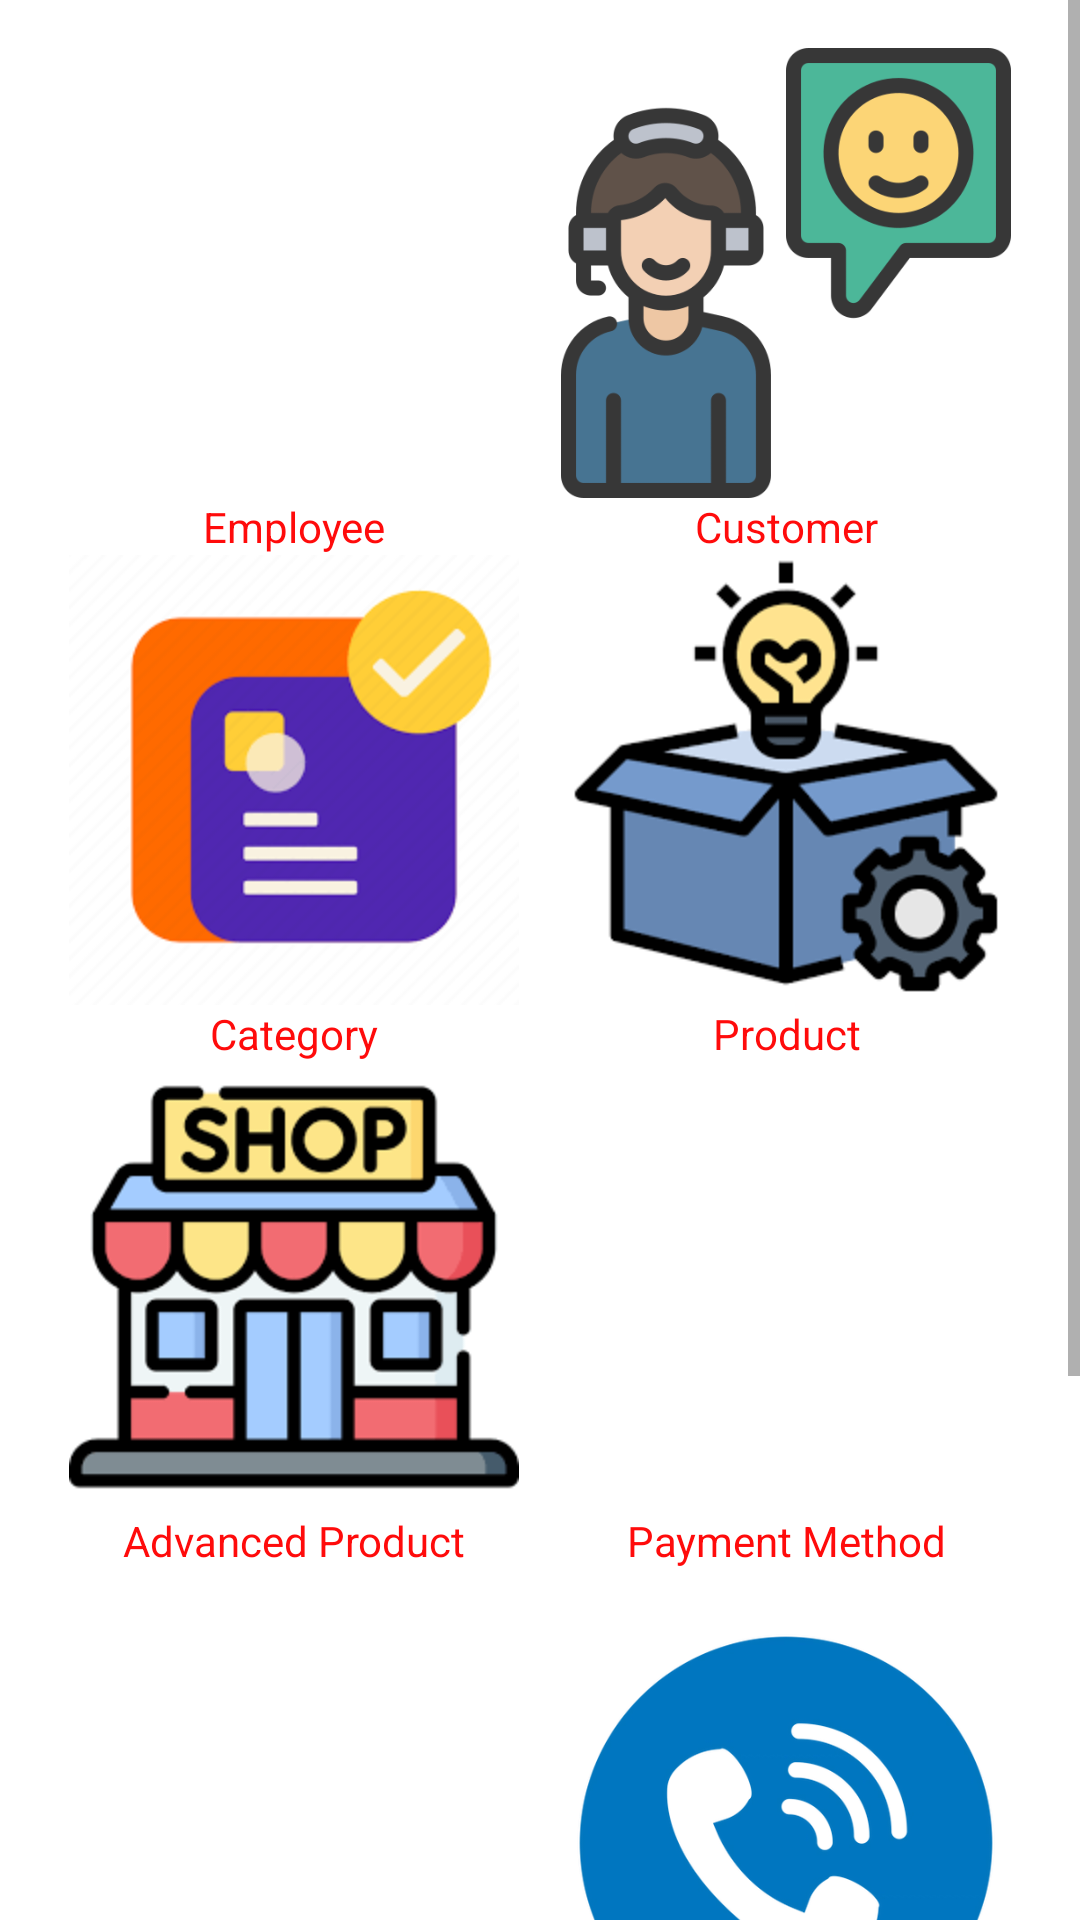

Layout XML and referenced resources for this Android screen:
<!-- AndroidManifest.xml: application theme Theme.K22411CASampleProject -->
<!-- res/layout/activity_main.xml -->
<?xml version="1.0" encoding="utf-8"?>
<LinearLayout xmlns:android="http://schemas.android.com/apk/res/android"
    xmlns:tools="http://schemas.android.com/tools"
    xmlns:app="http://schemas.android.com/apk/res-auto"
    android:id="@+id/btnDraw"
    android:layout_width="match_parent"
    android:layout_height="match_parent"
    android:orientation="vertical"
    tools:context=".MainActivity">

    <ScrollView
        android:layout_width="match_parent"
        android:layout_height="match_parent">

        <LinearLayout
            android:layout_width="match_parent"
            android:layout_height="wrap_content"
            android:orientation="vertical" >

            <TableLayout
                android:layout_width="match_parent"
                android:layout_height="match_parent"
                android:padding="16dp">

                
                <TableRow
                    android:layout_width="match_parent"
                    android:layout_height="wrap_content">

                    <LinearLayout
                        android:layout_width="0dp"
                        android:layout_height="wrap_content"
                        android:layout_weight="1"
                        android:gravity="center"
                        android:orientation="vertical">

                        <ImageView
                            android:id="@+id/imgEmployee"
                            android:layout_width="150dp"
                            android:layout_height="150dp"
                            app:srcCompat="@mipmap/ic_employee" />

                        <TextView
                            android:id="@+id/txtEmployee"
                            android:layout_width="match_parent"
                            android:layout_height="wrap_content"
                            android:text="@string/title_main_employees"
                            android:textAlignment="center"
                            android:textColor="#FF0B0B" />
                    </LinearLayout>

                    <LinearLayout
                        android:layout_width="0dp"
                        android:layout_height="wrap_content"
                        android:layout_weight="1"
                        android:gravity="center"
                        android:orientation="vertical">

                        <ImageView
                            android:id="@+id/imgCustomer"
                            android:layout_width="150dp"
                            android:layout_height="150dp"
                            app:srcCompat="@mipmap/ic_customer" />

                        <TextView
                            android:id="@+id/txtCustomer"
                            android:layout_width="match_parent"
                            android:layout_height="wrap_content"
                            android:text="@string/title_main_customer"
                            android:textAlignment="center"
                            android:textColor="#FF0B0B" />
                    </LinearLayout>

                </TableRow>

                <TableRow
                    android:layout_width="match_parent"
                    android:layout_height="wrap_content">

                    <LinearLayout
                        android:layout_width="0dp"
                        android:layout_height="wrap_content"
                        android:layout_weight="1"
                        android:gravity="center"
                        android:orientation="vertical">

                        <ImageView
                            android:id="@+id/imgCategory"
                            android:layout_width="150dp"
                            android:layout_height="150dp"
                            app:srcCompat="@mipmap/ic_category" />

                        <TextView
                            android:id="@+id/txtCategory"
                            android:layout_width="match_parent"
                            android:layout_height="wrap_content"
                            android:text="@string/titleCategory"
                            android:textAlignment="center"
                            android:textColor="#FF0B0B" />
                    </LinearLayout>

                    <LinearLayout
                        android:layout_width="0dp"
                        android:layout_height="wrap_content"
                        android:layout_weight="1"
                        android:gravity="center"
                        android:orientation="vertical">

                        <ImageView
                            android:id="@+id/imgProduct"
                            android:layout_width="150dp"
                            android:layout_height="150dp"
                            app:srcCompat="@mipmap/ic_product" />

                        <TextView
                            android:id="@+id/txtProduct"
                            android:layout_width="match_parent"
                            android:layout_height="wrap_content"
                            android:text="@string/titleProduct"
                            android:textAlignment="center"
                            android:textColor="#FF0B0B" />
                    </LinearLayout>

                </TableRow>

                <TableRow>

                    <LinearLayout
                        android:layout_width="0dp"
                        android:layout_height="wrap_content"
                        android:layout_weight="1"
                        android:gravity="center"
                        android:orientation="vertical">

                        <ImageView
                            android:id="@+id/imgAdvancedProduct"
                            android:layout_width="150dp"
                            android:layout_height="150dp"
                            app:srcCompat="@mipmap/ic_logo" />

                        <TextView
                            android:id="@+id/txtAdvancedProduct"
                            android:layout_width="match_parent"
                            android:layout_height="wrap_content"
                            android:text="@string/titleAdvancedProduct"
                            android:textAlignment="center"
                            android:textColor="#FF0B0B" />
                    </LinearLayout>

                    <LinearLayout
                        android:layout_width="0dp"
                        android:layout_height="wrap_content"
                        android:layout_weight="1"
                        android:gravity="center"
                        android:orientation="vertical">

                        <ImageView
                            android:id="@+id/imgPaymentMethod"
                            android:layout_width="150dp"
                            android:layout_height="150dp"
                            app:srcCompat="@mipmap/ic_paymentmethod" />

                        <TextView
                            android:id="@+id/txtPaymentMethod"
                            android:layout_width="match_parent"
                            android:layout_height="wrap_content"
                            android:text="@string/title_payment_method"
                            android:textAlignment="center"
                            android:textColor="#FF0B0B" />
                    </LinearLayout>
                </TableRow>

                <TableRow>

                    <LinearLayout
                        android:layout_width="0dp"
                        android:layout_height="wrap_content"
                        android:layout_weight="1"
                        android:gravity="center"
                        android:orientation="vertical">

                        <ImageView
                            android:id="@+id/imgOrders"
                            android:layout_width="150dp"
                            android:layout_height="150dp"
                            app:srcCompat="@mipmap/ic_cart" />

                        <TextView
                            android:id="@+id/txtOrders"
                            android:layout_width="match_parent"
                            android:layout_height="wrap_content"
                            android:text="@string/title_orders"
                            android:textAlignment="center"
                            android:textColor="#FF0B0B" />
                    </LinearLayout>

                    <LinearLayout
                        android:layout_width="0dp"
                        android:layout_height="wrap_content"
                        android:layout_weight="1"
                        android:gravity="center"
                        android:orientation="vertical">

                        <ImageView
                            android:id="@+id/imgContact"
                            android:layout_width="150dp"
                            android:layout_height="150dp"
                            app:srcCompat="@mipmap/ic_contact" />

                        <TextView
                            android:id="@+id/txtContact"
                            android:layout_width="match_parent"
                            android:layout_height="wrap_content"
                            android:text="@string/title_conntactt"
                            android:textAlignment="center"
                            android:textColor="#FF0B0B" />
                    </LinearLayout>
                </TableRow>

                <TableRow>

                    <LinearLayout
                        android:layout_width="0dp"
                        android:layout_height="wrap_content"
                        android:layout_weight="1"
                        android:gravity="center"
                        android:orientation="vertical">

                        <ImageView
                            android:id="@+id/imgMultiThreading"
                            android:layout_width="150dp"
                            android:layout_height="150dp"
                            app:srcCompat="@mipmap/ic_thread" />

                        <TextView
                            android:id="@+id/txtMultiThreading"
                            android:layout_width="match_parent"
                            android:layout_height="wrap_content"
                            android:text="@string/title_multi_threading"
                            android:textAlignment="center"
                            android:textColor="#FF0B0B" />
                    </LinearLayout>
                </TableRow>


            </TableLayout>
        </LinearLayout>
    </ScrollView>

</LinearLayout>
<!-- resources referenced by this layout -->
<resources>
  <!-- mipmap ic_category: png bitmap (mipmap-mdpi, 5334 bytes) -->
  <!-- mipmap ic_contact: webp bitmap (mipmap-xhdpi, 37132 bytes) -->
  <!-- mipmap ic_customer: png bitmap (mipmap-mdpi, 31873 bytes) -->
  <!-- mipmap ic_logo: png bitmap (mipmap-xhdpi, 3766 bytes) -->
  <!-- mipmap ic_product: png bitmap (mipmap-mdpi, 4900 bytes) -->
  <!-- mipmap ic_thread: png bitmap (mipmap-hdpi, 6938 bytes) -->
  <string name="titleAdvancedProduct">Advanced Product</string>
  <string name="titleCategory">Category</string>
  <string name="titleProduct">Product</string>
  <string name="title_conntactt">Contact</string>
  <string name="title_main_customer">Customer</string>
  <string name="title_main_employees">Employee</string>
  <string name="title_multi_threading">Multi Threading</string>
  <string name="title_orders">Orders</string>
  <string name="title_payment_method">Payment Method\n</string>
  <style name="Theme.K22411CASampleProject" parent="Base.Theme.K22411CASampleProjectWithActionBar" />
  <style name="Base.Theme.K22411CASampleProjectWithActionBar" parent="Theme.MaterialComponents.DayNight.DarkActionBar">
          
          
      </style>
</resources>
